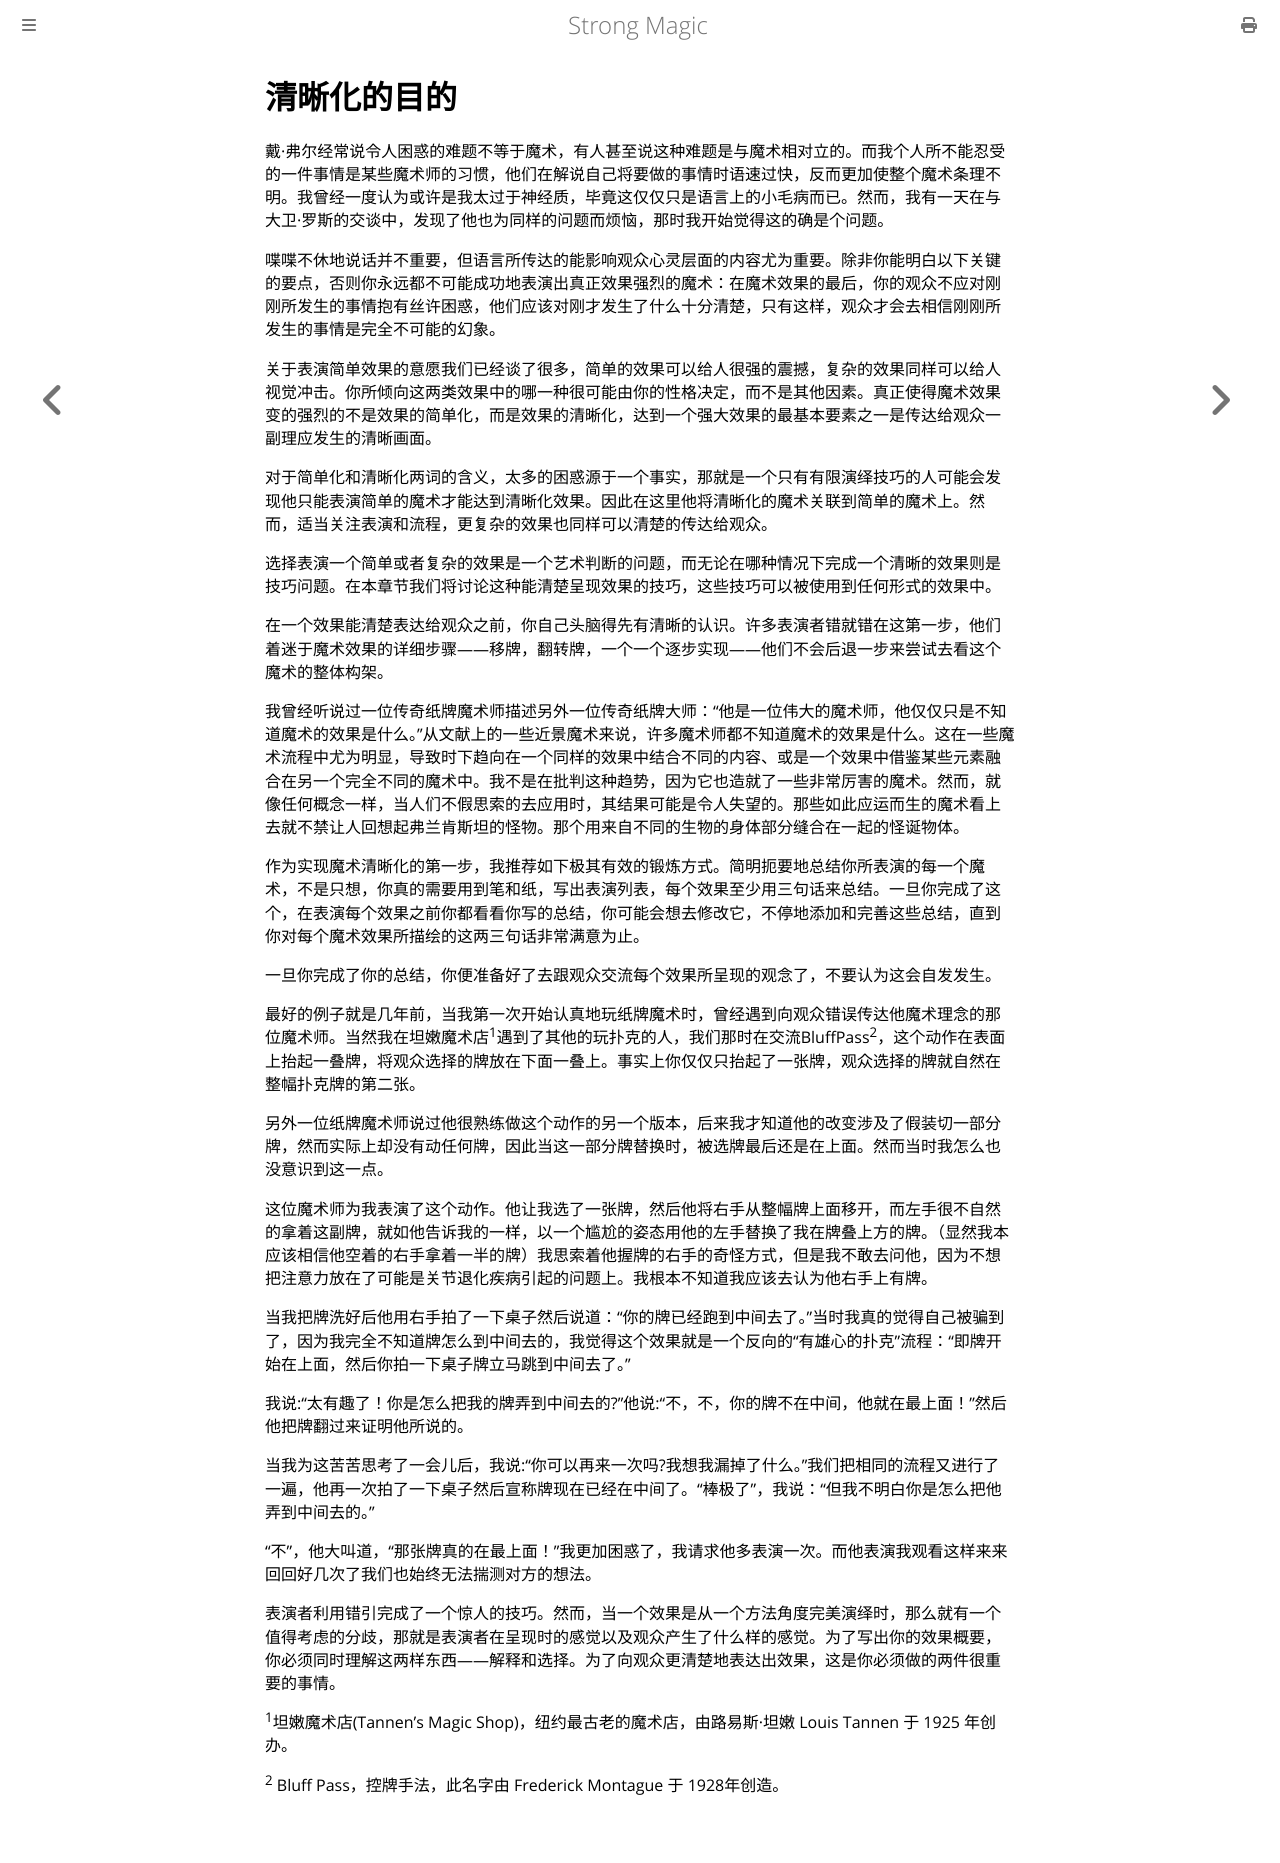

repository: ZJY0516/strong-magic · page: clarity/the-goal-of-clarity.html · generator: mdbook

# 清晰化的目的

戴·弗尔经常说令人困惑的难题不等于魔术，有人甚至说这种难题是与魔术相对立的。而我个人所不能忍受的一件事情是某些魔术师的习惯，他们在解说自己将要做的事情时语速过快，反而更加使整个魔术条理不明。我曾经一度认为或许是我太过于神经质，毕竟这仅仅只是语言上的小毛病而已。然而，我有一天在与大卫·罗斯的交谈中，发现了他也为同样的问题而烦恼，那时我开始觉得这的确是个问题。

喋喋不休地说话并不重要，但语言所传达的能影响观众心灵层面的内容尤为重要。除非你能明白以下关键的要点，否则你永远都不可能成功地表演出真正效果强烈的魔术：在魔术效果的最后，你的观众不应对刚刚所发生的事情抱有丝许困惑，他们应该对刚才发生了什么十分清楚，只有这样，观众才会去相信刚刚所发生的事情是完全不可能的幻象。

关于表演简单效果的意愿我们已经谈了很多，简单的效果可以给人很强的震撼，复杂的效果同样可以给人视觉冲击。你所倾向这两类效果中的哪一种很可能由你的性格决定，而不是其他因素。真正使得魔术效果变的强烈的不是效果的简单化，而是效果的清晰化，达到一个强大效果的最基本要素之一是传达给观众一副理应发生的清晰画面。

对于简单化和清晰化两词的含义，太多的困惑源于一个事实，那就是一个只有有限演绎技巧的人可能会发现他只能表演简单的魔术才能达到清晰化效果。因此在这里他将清晰化的魔术关联到简单的魔术上。然而，适当关注表演和流程，更复杂的效果也同样可以清楚的传达给观众。

选择表演一个简单或者复杂的效果是一个艺术判断的问题，而无论在哪种情况下完成一个清晰的效果则是技巧问题。在本章节我们将讨论这种能清楚呈现效果的技巧，这些技巧可以被使用到任何形式的效果中。

在一个效果能清楚表达给观众之前，你自己头脑得先有清晰的认识。许多表演者错就错在这第一步，他们着迷于魔术效果的详细步骤——移牌，翻转牌，一个一个逐步实现——他们不会后退一步来尝试去看这个魔术的整体构架。

我曾经听说过一位传奇纸牌魔术师描述另外一位传奇纸牌大师：“他是一位伟大的魔术师，他仅仅只是不知道魔术的效果是什么。”从文献上的一些近景魔术来说，许多魔术师都不知道魔术的效果是什么。这在一些魔术流程中尤为明显，导致时下趋向在一个同样的效果中结合不同的内容、或是一个效果中借鉴某些元素融合在另一个完全不同的魔术中。我不是在批判这种趋势，因为它也造就了一些非常厉害的魔术。然而，就像任何概念一样，当人们不假思索的去应用时，其结果可能是令人失望的。那些如此应运而生的魔术看上去就不禁让人回想起弗兰肯斯坦的怪物。那个用来自不同的生物的身体部分缝合在一起的怪诞物体。

作为实现魔术清晰化的第一步，我推荐如下极其有效的锻炼方式。简明扼要地总结你所表演的每一个魔术，不是只想，你真的需要用到笔和纸，写出表演列表，每个效果至少用三句话来总结。一旦你完成了这个，在表演每个效果之前你都看看你写的总结，你可能会想去修改它，不停地添加和完善这些总结，直到你对每个魔术效果所描绘的这两三句话非常满意为止。

一旦你完成了你的总结，你便准备好了去跟观众交流每个效果所呈现的观念了，不要认为这会自发发生。

最好的例子就是几年前，当我第一次开始认真地玩纸牌魔术时，曾经遇到向观众错误传达他魔术理念的那位魔术师。当然我在坦嫩魔术店<sup>1</sup>遇到了其他的玩扑克的人，我们那时在交流BluffPass<sup>2</sup>，这个动作在表面上抬起一叠牌，将观众选择的牌放在下面一叠上。事实上你仅仅只抬起了一张牌，观众选择的牌就自然在整幅扑克牌的第二张。

另外一位纸牌魔术师说过他很熟练做这个动作的另一个版本，后来我才知道他的改变涉及了假装切一部分牌，然而实际上却没有动任何牌，因此当这一部分牌替换时，被选牌最后还是在上面。然而当时我怎么也没意识到这一点。

这位魔术师为我表演了这个动作。他让我选了一张牌，然后他将右手从整幅牌上面移开，而左手很不自然的拿着这副牌，就如他告诉我的一样，以一个尴尬的姿态用他的左手替换了我在牌叠上方的牌。（显然我本应该相信他空着的右手拿着一半的牌）我思索着他握牌的右手的奇怪方式，但是我不敢去问他，因为不想把注意力放在了可能是关节退化疾病引起的问题上。我根本不知道我应该去认为他右手上有牌。

当我把牌洗好后他用右手拍了一下桌子然后说道：“你的牌已经跑到中间去了。”当时我真的觉得自己被骗到了，因为我完全不知道牌怎么到中间去的，我觉得这个效果就是一个反向的“有雄心的扑克”流程：“即牌开始在上面，然后你拍一下桌子牌立马跳到中间去了。”

我说:“太有趣了！你是怎么把我的牌弄到中间去的?”他说:“不，不，你的牌不在中间，他就在最上面！”然后他把牌翻过来证明他所说的。

当我为这苦苦思考了一会儿后，我说:“你可以再来一次吗?我想我漏掉了什么。”我们把相同的流程又进行了一遍，他再一次拍了一下桌子然后宣称牌现在已经在中间了。“棒极了”，我说：“但我不明白你是怎么把他弄到中间去的。”

“不”，他大叫道，“那张牌真的在最上面！”我更加困惑了，我请求他多表演一次。而他表演我观看这样来来回回好几次了我们也始终无法揣测对方的想法。

表演者利用错引完成了一个惊人的技巧。然而，当一个效果是从一个方法角度完美演绎时，那么就有一个值得考虑的分歧，那就是表演者在呈现时的感觉以及观众产生了什么样的感觉。为了写出你的效果概要，你必须同时理解这两样东西——解释和选择。为了向观众更清楚地表达出效果，这是你必须做的两件很重要的事情。

<sup>1</sup>坦嫩魔术店(Tannen's Magic Shop)，纽约最古老的魔术店，由路易斯·坦嫩 Louis Tannen 于 1925 年创办。

<sup>2</sup> Bluff Pass，控牌手法，此名字由 Frederick Montague 于 1928年创造。
